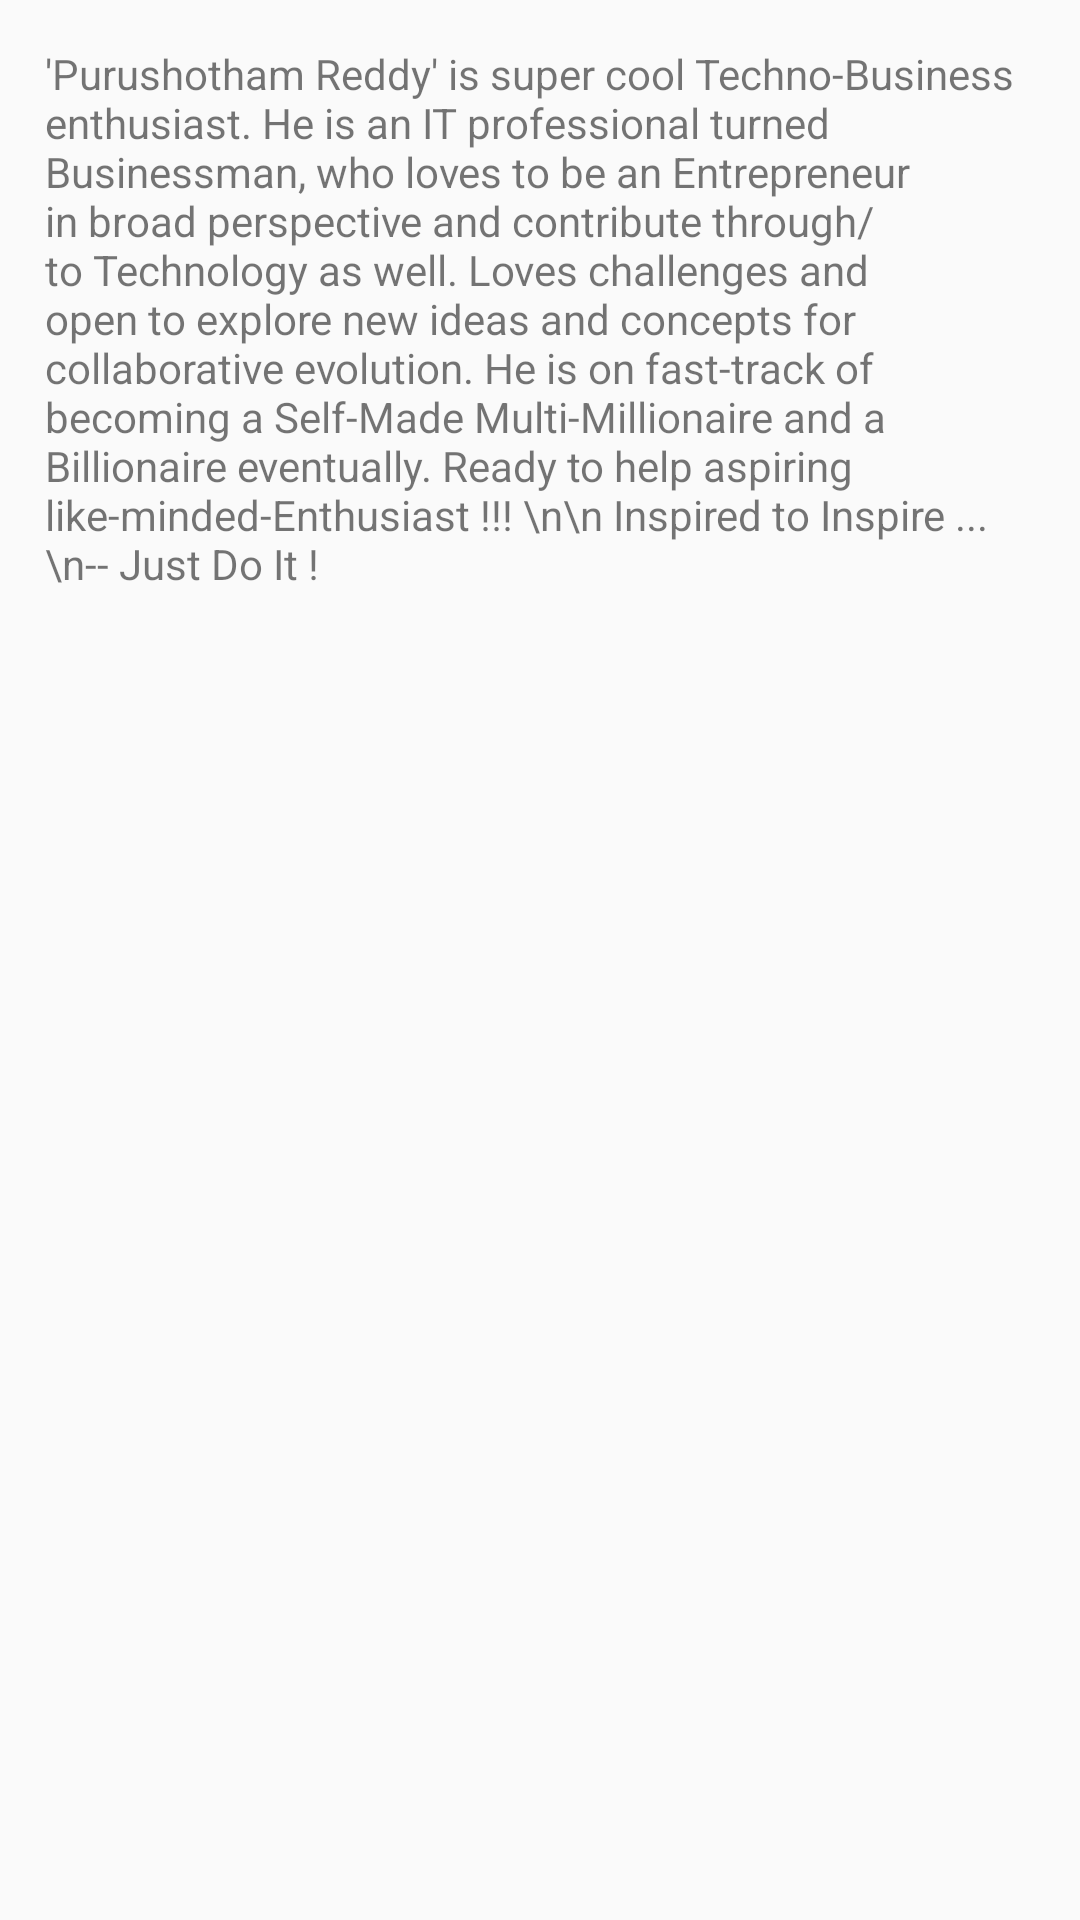

Produce the Android XML layout that renders to this screen, including the resource entries it uses.
<!-- AndroidManifest.xml: application theme AppTheme -->
<!-- res/layout/about.xml -->
<?xml version="1.0" encoding="utf-8"?>
<LinearLayout xmlns:android="http://schemas.android.com/apk/res/android"
    android:orientation="vertical"
    android:layout_width="match_parent"
    android:layout_height="match_parent">

    <TextView
        android:layout_width="wrap_content"
        android:layout_height="wrap_content"
        android:padding="15dp"
        android:text="'Purushotham Reddy' is super cool Techno-Business enthusiast. He is an IT professional turned Businessman, who loves to be an Entrepreneur in broad perspective and contribute through/to Technology as well. Loves challenges and open to explore new ideas and concepts for collaborative evolution. He is on fast-track of becoming a Self-Made Multi-Millionaire and a Billionaire eventually. Ready to help aspiring like-minded-Enthusiast !!! \n\n Inspired to Inspire ... \n-- Just Do It ! "
        android:id="@+id/tvAbout"/>


</LinearLayout>
<!-- resources referenced by this layout -->
<resources>
  <style name="AppTheme" parent="Theme.AppCompat.Light.DarkActionBar">
          
          <item name="colorPrimary">@color/colorPrimary</item>
          <item name="colorPrimaryDark">@color/colorPrimaryDark</item>
          <item name="colorAccent">@color/colorAccent</item>
      </style>
  <!-- not gathered from this repository: default colours our renderer supplied (Android Studio template values) -->
  <color name="colorPrimary">#FF6200EE</color>
  <color name="colorPrimaryDark">#FF3700B3</color>
  <color name="colorAccent">#FF03DAC5</color>
</resources>
